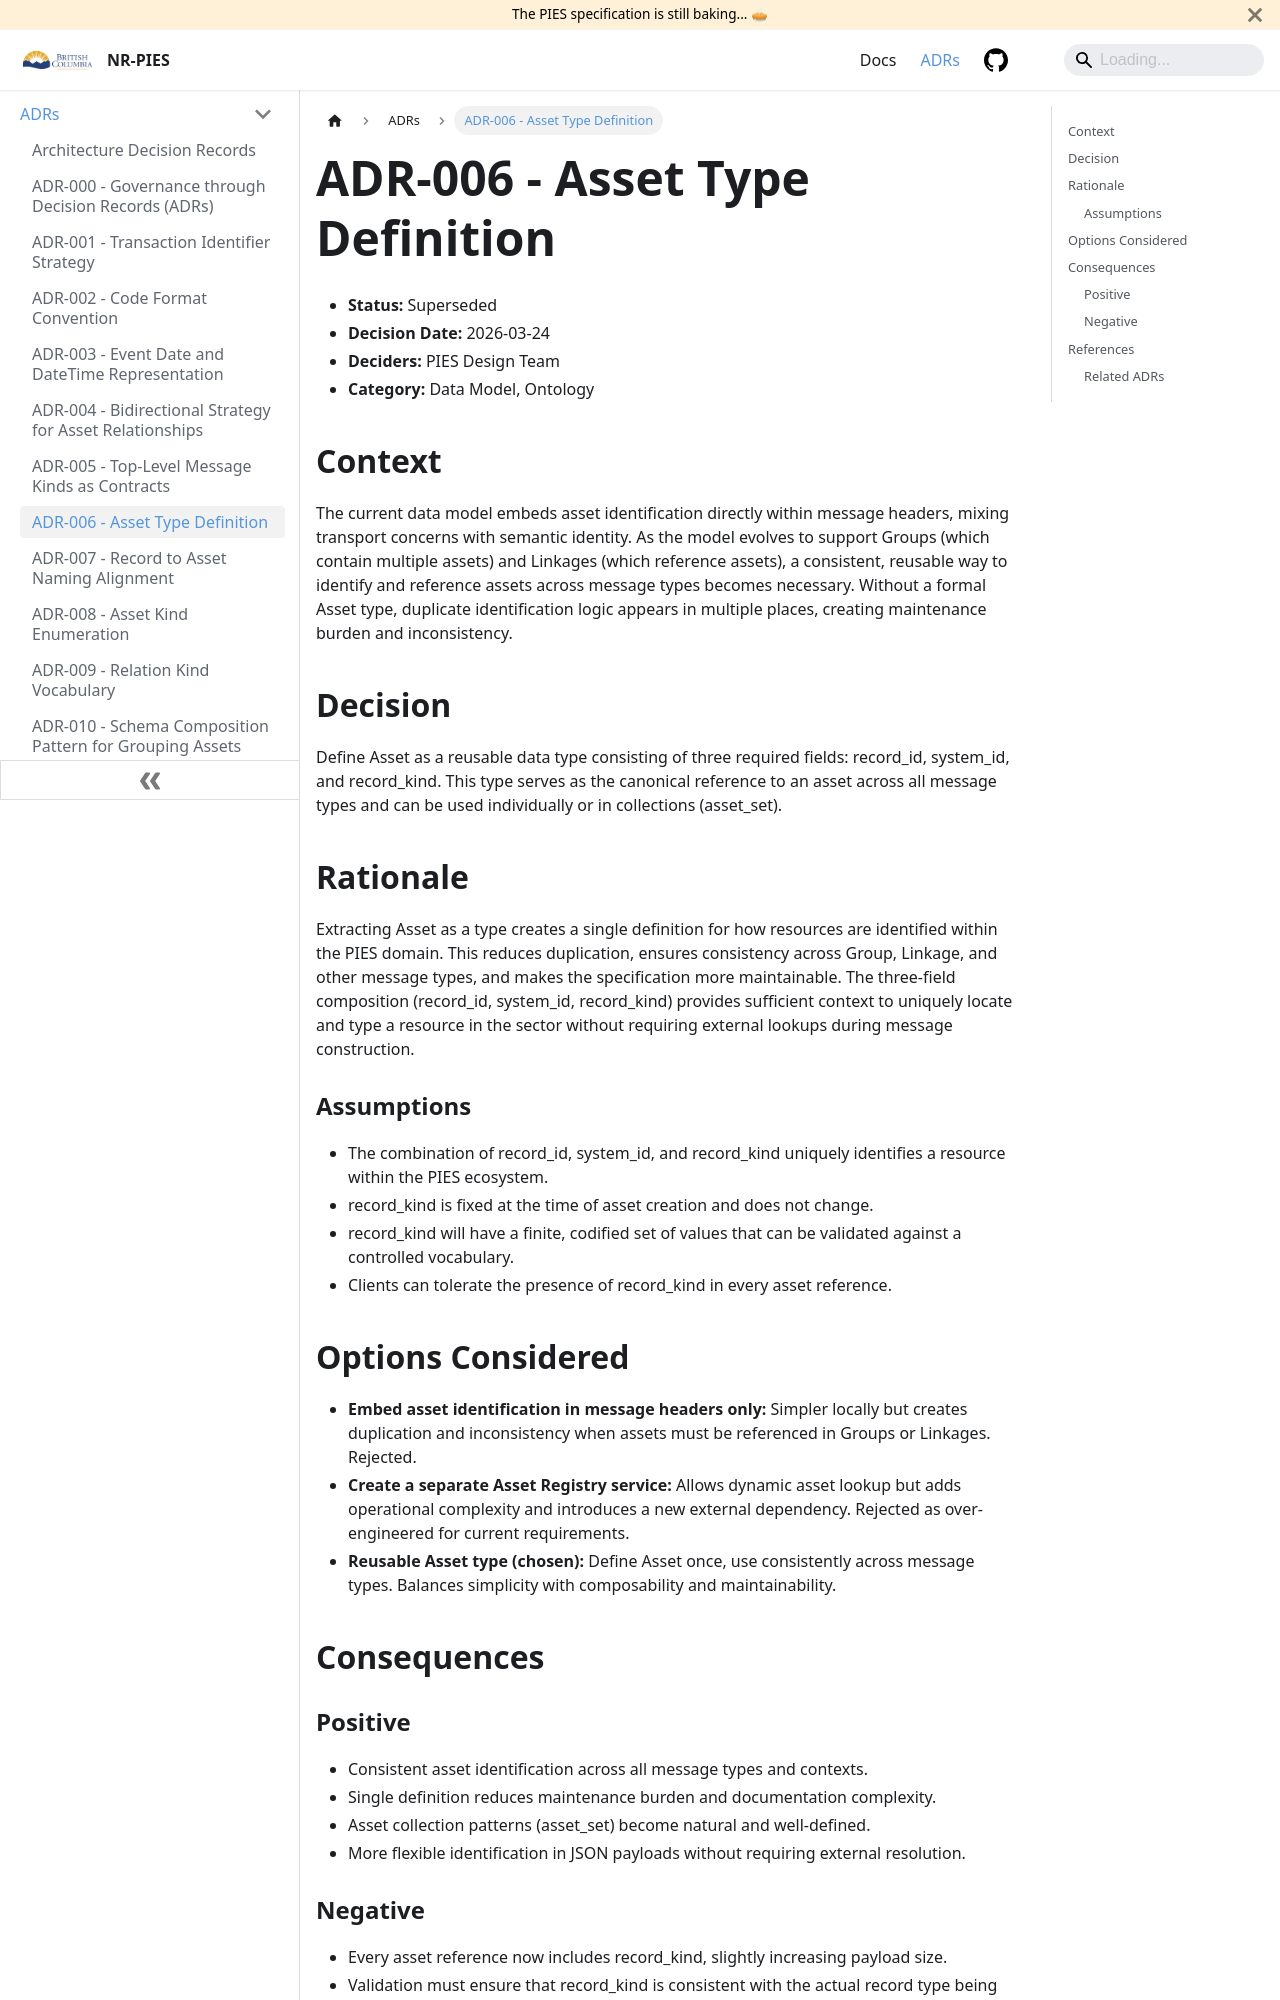

repository: bcgov/nr-pies · page: docs/adr/ADR_006.html · generator: docusaurus

---
id: ADR_006
title: ADR-006 - Asset Type Definition
description: Extract asset as a reusable data type composed of record_id, system_id, and record_kind to enable dynamic asset identification and consistent reference patterns across message types.
---

- **Status:** Superseded
- **Decision Date:** 2026-03-24
- **Deciders:** PIES Design Team
- **Category:** Data Model, Ontology

## Context

The current data model embeds asset identification directly within message headers, mixing transport concerns with
semantic identity. As the model evolves to support Groups (which contain multiple assets) and Linkages (which reference
assets), a consistent, reusable way to identify and reference assets across message types becomes necessary. Without a
formal Asset type, duplicate identification logic appears in multiple places, creating maintenance burden and
inconsistency.

## Decision

Define Asset as a reusable data type consisting of three required fields: record_id, system_id, and record_kind. This
type serves as the canonical reference to an asset across all message types and can be used individually or in
collections (asset_set).

## Rationale

Extracting Asset as a type creates a single definition for how resources are identified within the PIES domain. This
reduces duplication, ensures consistency across Group, Linkage, and other message types, and makes the specification
more maintainable. The three-field composition (record_id, system_id, record_kind) provides sufficient context to
uniquely locate and type a resource in the sector without requiring external lookups during message construction.

### Assumptions

- The combination of record_id, system_id, and record_kind uniquely identifies a resource within the PIES ecosystem.
- record_kind is fixed at the time of asset creation and does not change.
- record_kind will have a finite, codified set of values that can be validated against a controlled vocabulary.
- Clients can tolerate the presence of record_kind in every asset reference.
